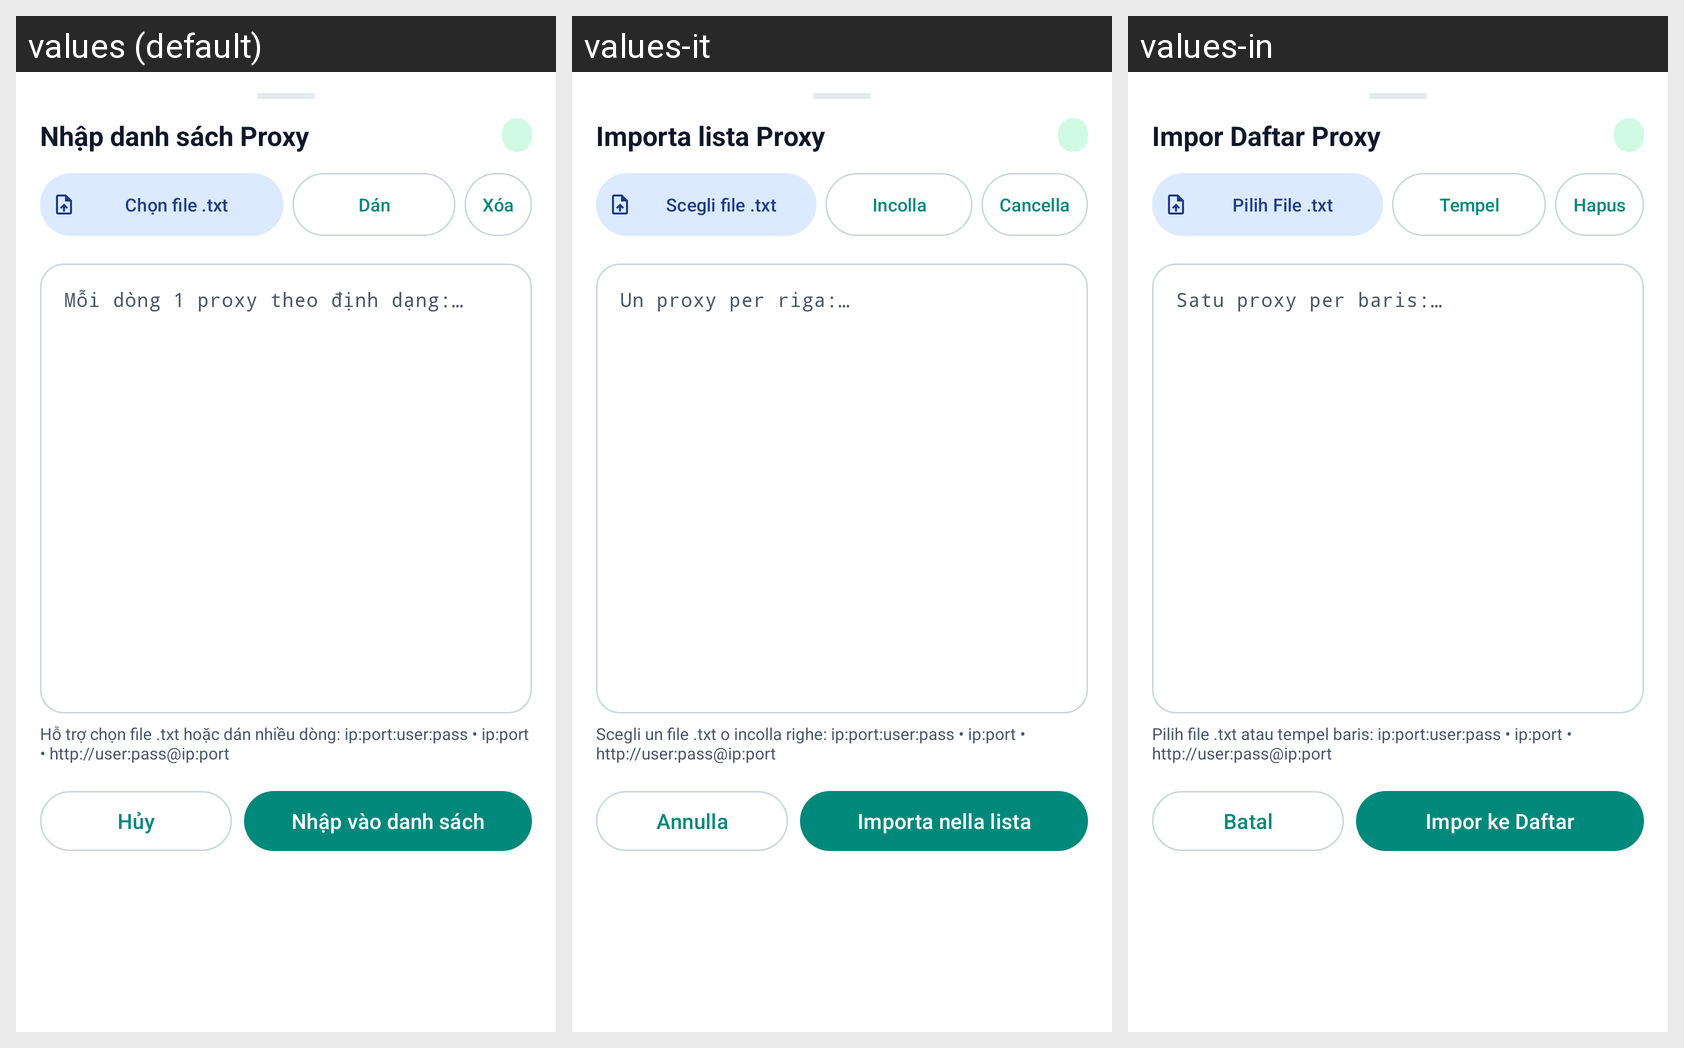

Locale-by-locale string values for the Android screen shown in this grid:
Android screen res/layout/dialog_bulk_import.xml rendered under 3 locales, left to right: values (default), values-it, values-in. Device: Nexus 5 (rendered at 1080×1920; each locale shown at half size, 540×960, under a caption strip naming it); theme Theme.ProxyFlow.
Other locales in the repository, not shown: values-ar, values-de, values-en, values-es, values-hi, values-ja, values-ko, values-pt, values-vi.
Strings drawn on this screen, with the default value and each locale's value (text and hints the layout hard-codes, and strings that could not be matched under every locale, appear in the picture but are not listed):

title_import_bulk
  values: Nhập danh sách Proxy
  values-it: Importa lista Proxy
  values-in: Impor Daftar Proxy

action_pick_txt_file
  values: Chọn file .txt
  values-it: Scegli file .txt
  values-in: Pilih File .txt

action_paste_clipboard
  values: Dán
  values-it: Incolla
  values-in: Tempel

action_clear_text
  values: Xóa
  values-it: Cancella
  values-in: Hapus

hint_import_bulk
  values: Mỗi dòng 1 proxy theo định dạng:
      host:port:user:pass
      hoặc http://user:pass@host:port
      hoặc host:port
  values-it: Un proxy per riga:
      host:port:user:pass
      o http://user:pass@host:port
      o host:port
  values-in: Satu proxy per baris:
      host:port:user:pass
      atau http://user:pass@host:port
      atau host:port

label_import_format_tip
  values: Hỗ trợ chọn file .txt hoặc dán nhiều dòng: ip:port:user:pass • ip:port • http://user:pass@ip:port
  values-it: Scegli un file .txt o incolla righe: ip:port:user:pass • ip:port • http://user:pass@ip:port
  values-in: Pilih file .txt atau tempel baris: ip:port:user:pass • ip:port • http://user:pass@ip:port

action_cancel
  values: Hủy
  values-it: Annulla
  values-in: Batal

action_import_confirm
  values: Nhập vào danh sách
  values-it: Importa nella lista
  values-in: Impor ke Daftar
